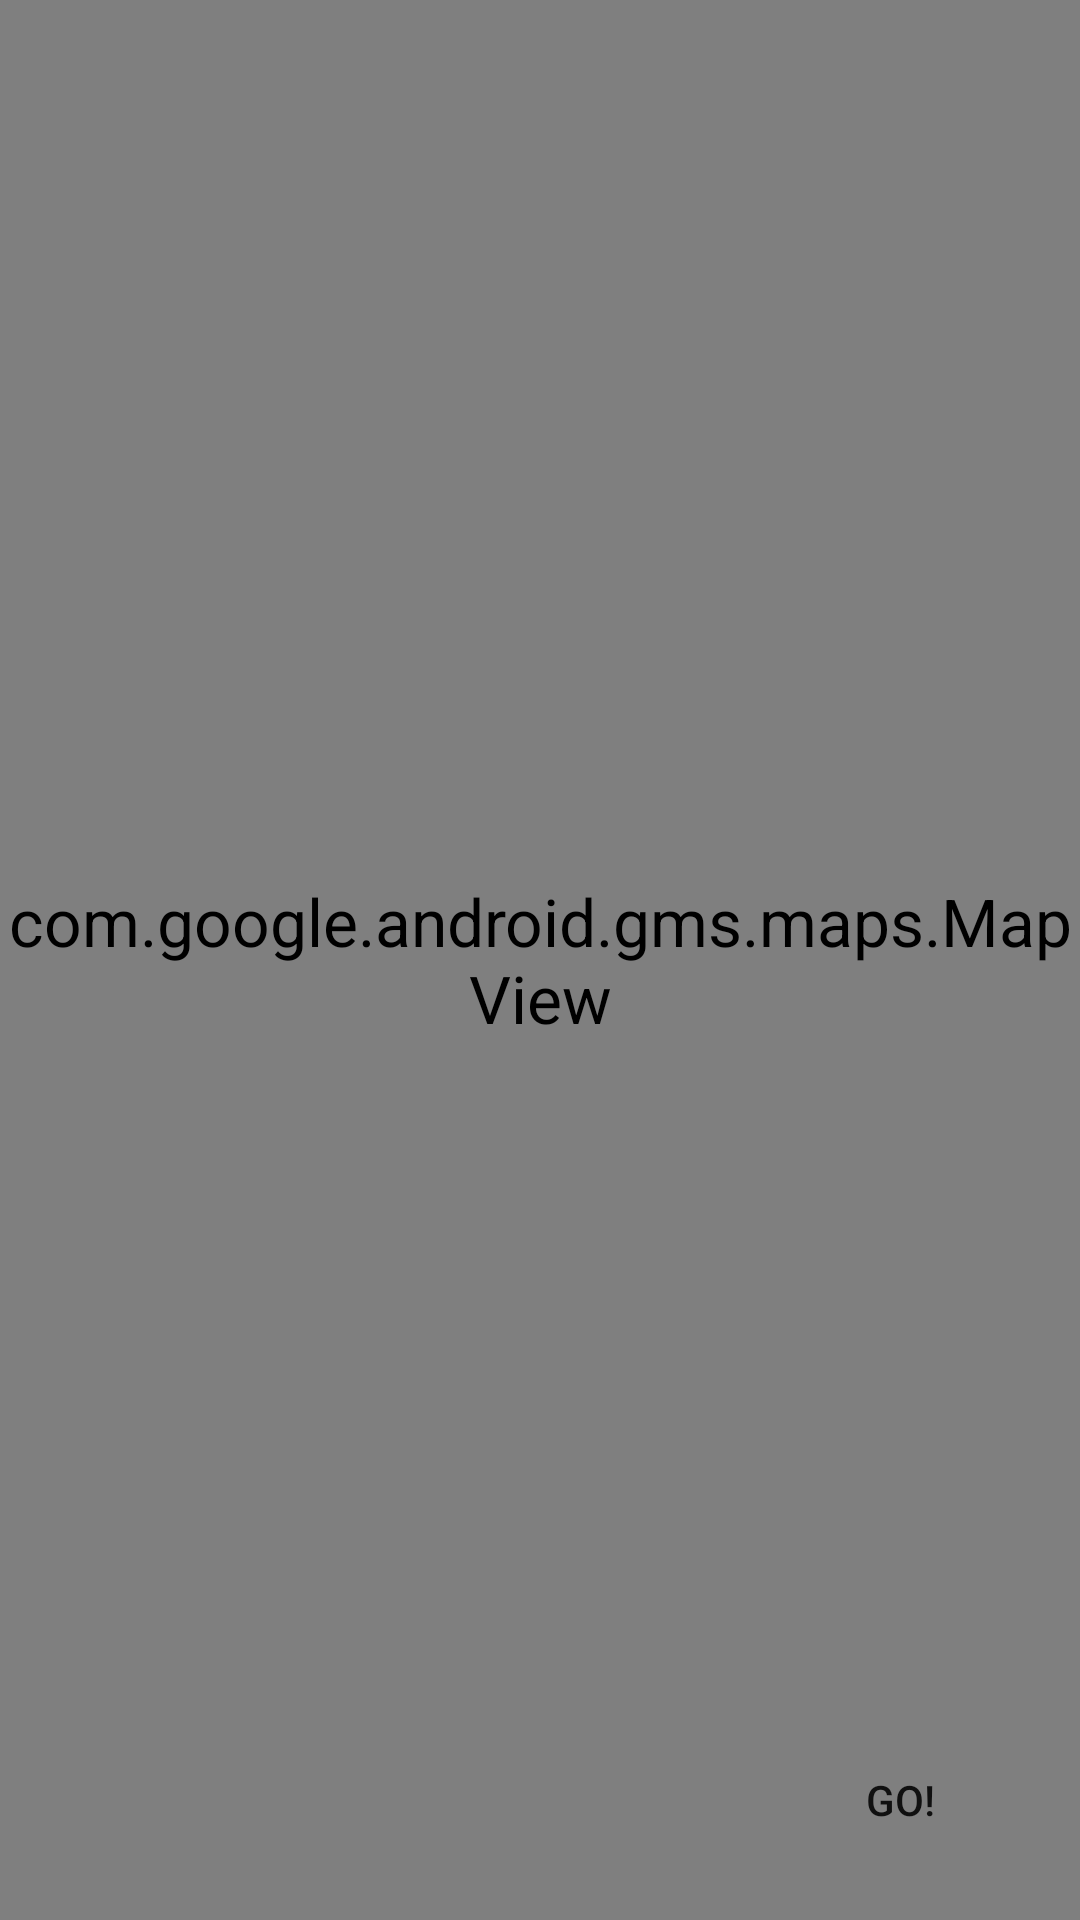

Produce the Android XML layout that renders to this screen, including the resource entries it uses.
<!-- AndroidManifest.xml: application theme AppTheme -->
<!-- res/layout/fragment_location.xml -->
<?xml version="1.0" encoding="utf-8"?>
<layout>

    <RelativeLayout xmlns:android="http://schemas.android.com/apk/res/android"
        android:layout_width="match_parent"
        android:layout_height="match_parent">

        <com.google.android.gms.maps.MapView
            android:id="@+id/mapView"
            android:layout_width="match_parent"
            android:layout_height="match_parent" />

        <Button
            android:id="@+id/btnGo"
            android:layout_margin="16dp"
            android:layout_width="wrap_content"
            android:layout_height="wrap_content"
            android:layout_alignParentBottom="true"
            android:layout_alignParentEnd="true"
            android:background="@color/colorTransparent"
            android:text="@string/go" />

    </RelativeLayout>
</layout>
<!-- resources referenced by this layout -->
<resources>
  <color name="colorTransparent">#0000</color>
  <string name="go">Go!</string>
  <style name="AppTheme" parent="Theme.AppCompat.Light.NoActionBar">
          
          <item name="colorPrimary">@color/colorPrimary</item>
          <item name="colorPrimaryDark">@color/colorPrimaryDark</item>
          <item name="colorAccent">@color/colorAccent</item>
          <item name="android:buttonStyle">@style/MyButtonStyle</item>
          <item name="android:textViewStyle">@style/MyTextViewStyle</item>
      </style>
  <color name="colorPrimary">#3F51B5</color>
  <color name="colorPrimaryDark">#303F9F</color>
  <color name="colorAccent">#FF4081</color>
  <style name="MyButtonStyle" parent="android:Widget.Button">
          <item name="android:textSize">36sp</item>
      </style>
  <style name="MyTextViewStyle" parent="android:Widget.TextView">
          <item name="android:textSize">22sp</item>
      </style>
</resources>
